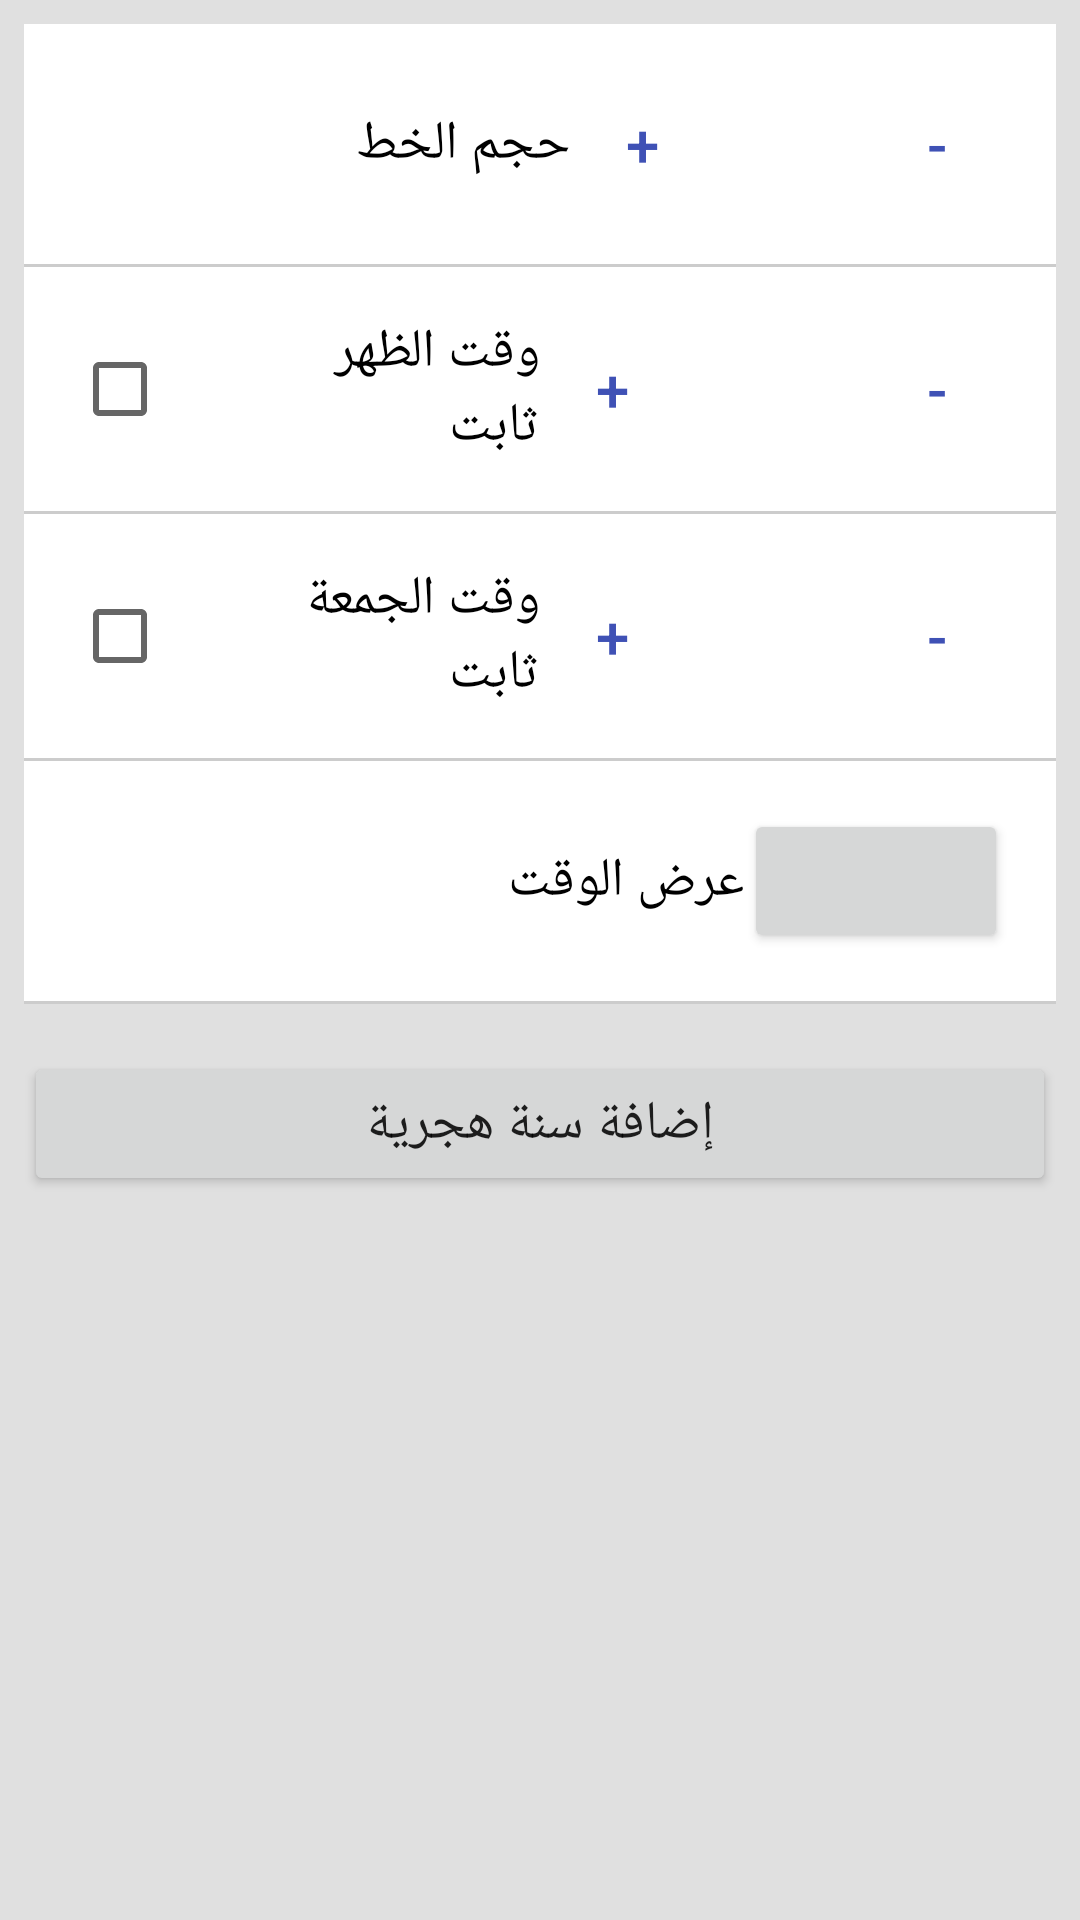

Layout XML and referenced resources for this Android screen:
<!-- AndroidManifest.xml: application theme AppTheme -->
<!-- res/layout/autres.xml -->
<?xml version="1.0" encoding="utf-8"?>
<ScrollView xmlns:android="http://schemas.android.com/apk/res/android"
    xmlns:app="http://schemas.android.com/apk/res-auto"
    xmlns:tools="http://schemas.android.com/tools"
    android:layout_width="match_parent"
    android:layout_height="match_parent"
    android:background="#E0E0E0"
    tools:context=".Autres">

    <LinearLayout
        android:layout_width="match_parent"
        android:layout_height="wrap_content"
        android:orientation="vertical"
        android:padding="8dp">

        
        <androidx.constraintlayout.widget.ConstraintLayout
            android:layout_width="match_parent"
            android:layout_height="wrap_content"
            android:background="@android:color/white"
            android:padding="16dp">

            <TextView
                android:id="@+id/tv_txt00"
                android:layout_width="0dp"
                android:layout_height="wrap_content"
                android:gravity="start|center_vertical"
                android:text="حجم الخط"
                android:textColor="@android:color/black"
                android:textSize="18sp"
                app:layout_constraintBottom_toBottomOf="parent"
                app:layout_constraintEnd_toStartOf="@+id/tv_plus00"
                app:layout_constraintStart_toStartOf="parent"
                app:layout_constraintTop_toTopOf="parent" />

            <Button
                android:id="@+id/tv_plus00"
                style="?attr/materialButtonOutlinedStyle"
                android:layout_width="48dp"
                android:layout_height="wrap_content"
                android:text="+"
                android:textSize="20sp"
                app:layout_constraintBottom_toBottomOf="parent"
                app:layout_constraintEnd_toStartOf="@+id/tv_pro"
                app:layout_constraintTop_toTopOf="parent" />

            <TextView
                android:id="@+id/tv_pro"
                android:layout_width="50dp"
                android:layout_height="wrap_content"
                android:gravity="center"
                android:textColor="@android:color/black"
                android:textSize="18sp"
                app:layout_constraintBottom_toBottomOf="parent"
                app:layout_constraintEnd_toStartOf="@+id/tv_moins00"
                app:layout_constraintTop_toTopOf="parent"
                tools:text="60" />

            <Button
                android:id="@+id/tv_moins00"
                style="?attr/materialButtonOutlinedStyle"
                android:layout_width="48dp"
                android:layout_height="wrap_content"
                android:text="-"
                android:textSize="20sp"
                app:layout_constraintBottom_toBottomOf="parent"
                app:layout_constraintEnd_toEndOf="parent"
                app:layout_constraintTop_toTopOf="parent" />

        </androidx.constraintlayout.widget.ConstraintLayout>

        <View
            android:layout_width="match_parent"
            android:layout_height="1dp"
            android:background="#CCCCCC" />

        
        <androidx.constraintlayout.widget.ConstraintLayout
            android:layout_width="match_parent"
            android:layout_height="wrap_content"
            android:background="@android:color/white"
            android:padding="16dp">

            <CheckBox
                android:id="@+id/tv_type11"
                android:layout_width="wrap_content"
                android:layout_height="wrap_content"
                app:layout_constraintBottom_toBottomOf="parent"
                app:layout_constraintStart_toStartOf="parent"
                app:layout_constraintTop_toTopOf="parent" />

            <TextView
                android:id="@+id/tv_txt11"
                android:layout_width="0dp"
                android:layout_height="wrap_content"
                android:layout_marginStart="8dp"
                android:gravity="start|center_vertical"
                android:text="وقت الظهر ثابت"
                android:textColor="@android:color/black"
                android:textSize="18sp"
                app:layout_constraintBottom_toBottomOf="parent"
                app:layout_constraintEnd_toStartOf="@+id/tv_plus11"
                app:layout_constraintStart_toEndOf="@id/tv_type11"
                app:layout_constraintTop_toTopOf="parent" />

            <Button
                android:id="@+id/tv_plus11"
                style="?attr/materialButtonOutlinedStyle"
                android:layout_width="48dp"
                android:layout_height="wrap_content"
                android:text="+"
                android:textSize="20sp"
                app:layout_constraintBottom_toBottomOf="parent"
                app:layout_constraintEnd_toStartOf="@+id/tv_dof"
                app:layout_constraintTop_toTopOf="parent" />

            <TextView
                android:id="@+id/tv_dof"
                android:layout_width="60dp"
                android:layout_height="wrap_content"
                android:gravity="center"
                android:textColor="@android:color/black"
                android:textSize="18sp"
                app:layout_constraintBottom_toBottomOf="parent"
                app:layout_constraintEnd_toStartOf="@+id/tv_moins11"
                app:layout_constraintTop_toTopOf="parent"
                tools:text="12:30" />

            <Button
                android:id="@+id/tv_moins11"
                style="?attr/materialButtonOutlinedStyle"
                android:layout_width="48dp"
                android:layout_height="wrap_content"
                android:text="-"
                android:textSize="20sp"
                app:layout_constraintBottom_toBottomOf="parent"
                app:layout_constraintEnd_toEndOf="parent"
                app:layout_constraintTop_toTopOf="parent" />

        </androidx.constraintlayout.widget.ConstraintLayout>

        <View
            android:layout_width="match_parent"
            android:layout_height="1dp"
            android:background="#CCCCCC" />

        
        <androidx.constraintlayout.widget.ConstraintLayout
            android:layout_width="match_parent"
            android:layout_height="wrap_content"
            android:background="@android:color/white"
            android:padding="16dp">

            <CheckBox
                android:id="@+id/tv_type22"
                android:layout_width="wrap_content"
                android:layout_height="wrap_content"
                app:layout_constraintBottom_toBottomOf="parent"
                app:layout_constraintStart_toStartOf="parent"
                app:layout_constraintTop_toTopOf="parent" />

            <TextView
                android:id="@+id/tv_txt22"
                android:layout_width="0dp"
                android:layout_height="wrap_content"
                android:layout_marginStart="8dp"
                android:gravity="start|center_vertical"
                android:text="وقت الجمعة ثابت"
                android:textColor="@android:color/black"
                android:textSize="18sp"
                app:layout_constraintBottom_toBottomOf="parent"
                app:layout_constraintEnd_toStartOf="@+id/tv_plus22"
                app:layout_constraintStart_toEndOf="@id/tv_type22"
                app:layout_constraintTop_toTopOf="parent" />

            <Button
                android:id="@+id/tv_plus22"
                style="?attr/materialButtonOutlinedStyle"
                android:layout_width="48dp"
                android:layout_height="wrap_content"
                android:text="+"
                android:textSize="20sp"
                app:layout_constraintBottom_toBottomOf="parent"
                app:layout_constraintEnd_toStartOf="@+id/tv_djf"
                app:layout_constraintTop_toTopOf="parent" />

            <TextView
                android:id="@+id/tv_djf"
                android:layout_width="60dp"
                android:layout_height="wrap_content"
                android:gravity="center"
                android:textColor="@android:color/black"
                android:textSize="18sp"
                app:layout_constraintBottom_toBottomOf="parent"
                app:layout_constraintEnd_toStartOf="@+id/tv_moins22"
                app:layout_constraintTop_toTopOf="parent"
                tools:text="13:00" />

            <Button
                android:id="@+id/tv_moins22"
                style="?attr/materialButtonOutlinedStyle"
                android:layout_width="48dp"
                android:layout_height="wrap_content"
                android:text="-"
                android:textSize="20sp"
                app:layout_constraintBottom_toBottomOf="parent"
                app:layout_constraintEnd_toEndOf="parent"
                app:layout_constraintTop_toTopOf="parent" />

        </androidx.constraintlayout.widget.ConstraintLayout>

        <View
            android:layout_width="match_parent"
            android:layout_height="1dp"
            android:background="#CCCCCC" />

        
        <androidx.constraintlayout.widget.ConstraintLayout
            android:layout_width="match_parent"
            android:layout_height="wrap_content"
            android:background="@android:color/white"
            android:padding="16dp">

            <TextView
                android:id="@+id/tv_txt33"
                android:layout_width="0dp"
                android:layout_height="wrap_content"
                android:gravity="start|center_vertical"
                android:text="عرض الوقت"
                android:textColor="@android:color/black"
                android:textSize="18sp"
                app:layout_constraintBottom_toBottomOf="parent"
                app:layout_constraintEnd_toStartOf="@+id/tv_h2412"
                app:layout_constraintStart_toStartOf="parent"
                app:layout_constraintTop_toTopOf="parent" />

            <Button
                android:id="@+id/tv_h2412"
                android:layout_width="wrap_content"
                android:layout_height="wrap_content"
                android:textSize="18sp"
                app:layout_constraintBottom_toBottomOf="parent"
                app:layout_constraintEnd_toEndOf="parent"
                app:layout_constraintTop_toTopOf="parent"
                tools:text="24" />

        </androidx.constraintlayout.widget.ConstraintLayout>

        <View
            android:layout_width="match_parent"
            android:layout_height="1dp"
            android:background="#CCCCCC" />

        
        <Button
            android:id="@+id/tv_mh"
            android:layout_width="match_parent"
            android:layout_height="wrap_content"
            android:layout_marginTop="16dp"
            android:text="إضافة سنة هجرية"
            android:textSize="18sp" />

    </LinearLayout>
</ScrollView>
<!-- resources referenced by this layout -->
<resources>
  <style name="AppTheme" parent="Theme.MaterialComponents.DayNight.DarkActionBar">
          
          <item name="colorPrimary">@color/colorPrimary</item>
          <item name="colorPrimaryDark">@color/colorPrimaryDark</item>
          <item name="colorAccent">@color/colorAccent</item>
  
          
          <item name="actionOverflowMenuStyle">@style/OverflowMenuStyle</item>
          <item name="popupMenuStyle">@style/PopupMenuStyle</item>
          <item name="android:popupMenuStyle">@style/PopupMenuStyle</item>
          <item name="android:itemTextAppearance">@style/PopupMenuTextAppearance</item>
  
          
          <item name="android:fitsSystemWindows">true</item>
          <item name="android:navigationBarColor">@color/background_black</item>
      </style>
  <color name="colorPrimary">#3F51B5</color>
  <color name="colorPrimaryDark">#303F9F</color>
  <color name="colorAccent">#FF4081</color>
  <style name="OverflowMenuStyle" parent="Widget.MaterialComponents.PopupMenu.Overflow">
          <item name="android:popupBackground">@color/colorPrimaryDark</item>
      </style>
  <style name="PopupMenuStyle" parent="Widget.MaterialComponents.PopupMenu">
          <item name="android:popupBackground">@color/colorPrimaryDark</item>
      </style>
  <style name="PopupMenuTextAppearance" parent="@android:style/TextAppearance.Widget.TextView.PopupMenu">
          <item name="android:textColor">@android:color/white</item>
          <item name="android:textSize">16sp</item>
      </style>
  <color name="background_black">#000000</color>
</resources>
